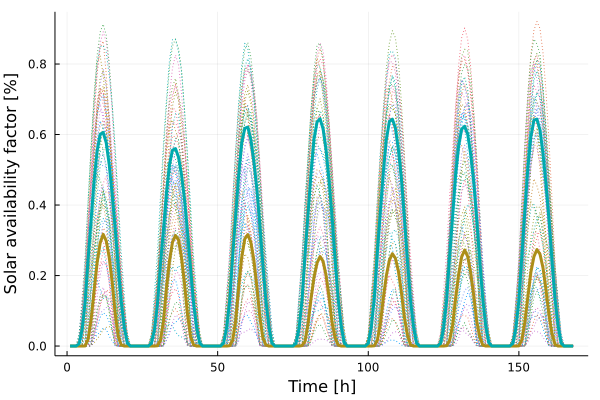

The table this chart was drawn from, first rows:
x1, x2
0.0, 0.0
0.0, 0.0
0.0, 8.4e-5
0.0, 0.006445
0.0, 0.04693
0.0003429, 0.1246
0.01938, 0.2476
0.07563, 0.3592
0.159, 0.4713
0.2378, 0.554
0.2928, 0.6008
0.3169, 0.6057
0.2984, 0.5768
0.2512, 0.515
0.1798, 0.4284
0.09094, 0.3304
0.02692, 0.2249
0.003103, 0.1252
2.94e-6, 0.05342
0.0, 0.008626
0.0, 3.168e-5
0.0, 0.0
0.0, 0.0
0.0, 0.0
0.0, 0.0
0.0, 0.0
0.0, 0.0001003
0.0, 0.007629
1.0e-8, 0.04534
0.0008733, 0.1174
0.0157, 0.2312
0.06997, 0.3306
0.1643, 0.4353
0.242, 0.5144
0.2944, 0.5556
0.3137, 0.5601
0.3012, 0.5363
0.2511, 0.4866
0.1766, 0.4156
0.089, 0.3234
0.02605, 0.2228
0.003726, 0.1231
7.43e-6, 0.05409
0.0, 0.008847
0.0, 3.461e-5
0.0, 0.0
0.0, 0.0
0.0, 0.0
0.0, 0.0
0.0, 0.0
0.0, 0.0001183
0.0, 0.008935
5.0e-8, 0.05218
0.001047, 0.1302
0.01628, 0.2562
0.07306, 0.3726
0.1695, 0.4866
0.2523, 0.5757
0.3038, 0.6175
0.3163, 0.6211
... 108 more rows
